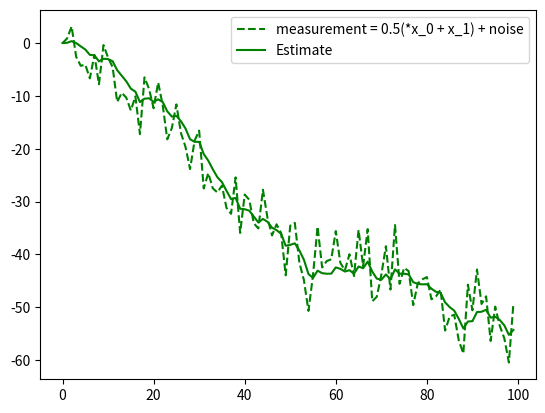

Generate this figure with matplotlib:
import matplotlib.pyplot as plt

import numpy as np
 

Q = np.array([[1.0,0.1],[0.1,1.0]]) #process noise variance

R = np.array([[16]]) #observation noise covariance

F = np.array([[1,0.1],[0,1]]) # state transition model

H = np.array([[0.5,0.5]]) #observation model

P = np.array([[0,0],[0,0]]) #a priori matrix model

T = 100

x = np.zeros((T,2)) #true state

z = np.zeros((T,1)) #observation based on true state x and control u

x_hat = np.zeros((T,2)) #updated true state
 

for i in range(T-1):

    x[i+1] = F.dot(x[i]) + np.random.multivariate_normal(np.zeros(2), Q) # true state vector is populated with state transitions with gaussian noise (a priori estimate) x_k|k-1

    z[i+1] = H.dot(x[i+1]) + np.random.multivariate_normal(np.zeros(1), R) # observation vector is populated with state vector applied to the observation model with gaussian observation noise

###

#YOUR KALMAN FILTER CODE GOES HERE AND POPULATES x_hat BASED ON z

###

def Kalman_Filter(z,Q,H,F,x,P):
    x_pred = F.dot(x) #we are making a prediction using our previous estimate
    P_pred = F.dot(P).dot(np.transpose(F))+ Q #we are making covariance prediction with state transition and processing noise (a priori estimate)
    S = H.dot(P_pred).dot(np.transpose(H))+R #innovation covariance (a priori estimate given observation model and process noise)
    K = H.dot(P_pred).dot(np.linalg.inv(S)) #kalman gain--
    x_hat = x_pred + K.dot(z - H.dot(x_pred)) #the updated estimate is calculated using the true state added with the product of the kalman gain and the difference bet
    P_hat = (np.identity(2) - K.dot(H)).dot(P_pred) #making the updated covariance to use in next iteration
    return (x_hat, P_hat)

def Information_Filter(z,Q,H,F,R,x,P):
    x_pred = F.dot(x) #we are making a prediction using our previous estimate
    P_pred = F.dot(P).dot(np.transpose(F))+ Q #we are making covariance prediction with state transition and processing noise (a priori estimate)
    S_pred = np.linalg.inv(P_pred) #defining information matrix
    y_pred = S_pred.dot(x_pred) #constructing the information vector
    y_hat = y_pred + np.transpose(H).dot(np.linalg.inv(R)).dot(z) #information vector updated using the observation
    S_hat = S_pred + np.transpose(H).dot(np.linalg.inv(R)).dot(H) #information matrix updated using lower bound for information of observation noise
    P_hat = np.linalg.inv(S_hat) #updated covariance matrix
    x_hat = P_hat.dot(y_hat) #new updated estimate for x_hat
    return (x_hat, P_hat)

for i in range(T-1):
    P = Information_Filter(z[i+1],Q,H,F,R, x_hat[i],P)[1] #updated covariance model
    x_hat[i+1] = Information_Filter(z[i+1],Q,H,F,R,x_hat[i],P)[0] #x_hat is populated with the new observation, state, and covariance for estimation

est = x_hat.dot(np.transpose(H))

#plt.plot(x[:,0], "r-", label="x_0")

#plt.plot(x_hat[:,0], "r--", label="estimated x_0")

#plt.plot(x[:,1], "b-", label="x_1")

#plt.plot(x_hat[:,1], "b--", label="estimated x_1")

plt.plot(z, "g--", label="measurement = 0.5(*x_0 + x_1) + noise")

plt.plot(est, "g-", label="Estimate")

plt.legend()

plt.show()

